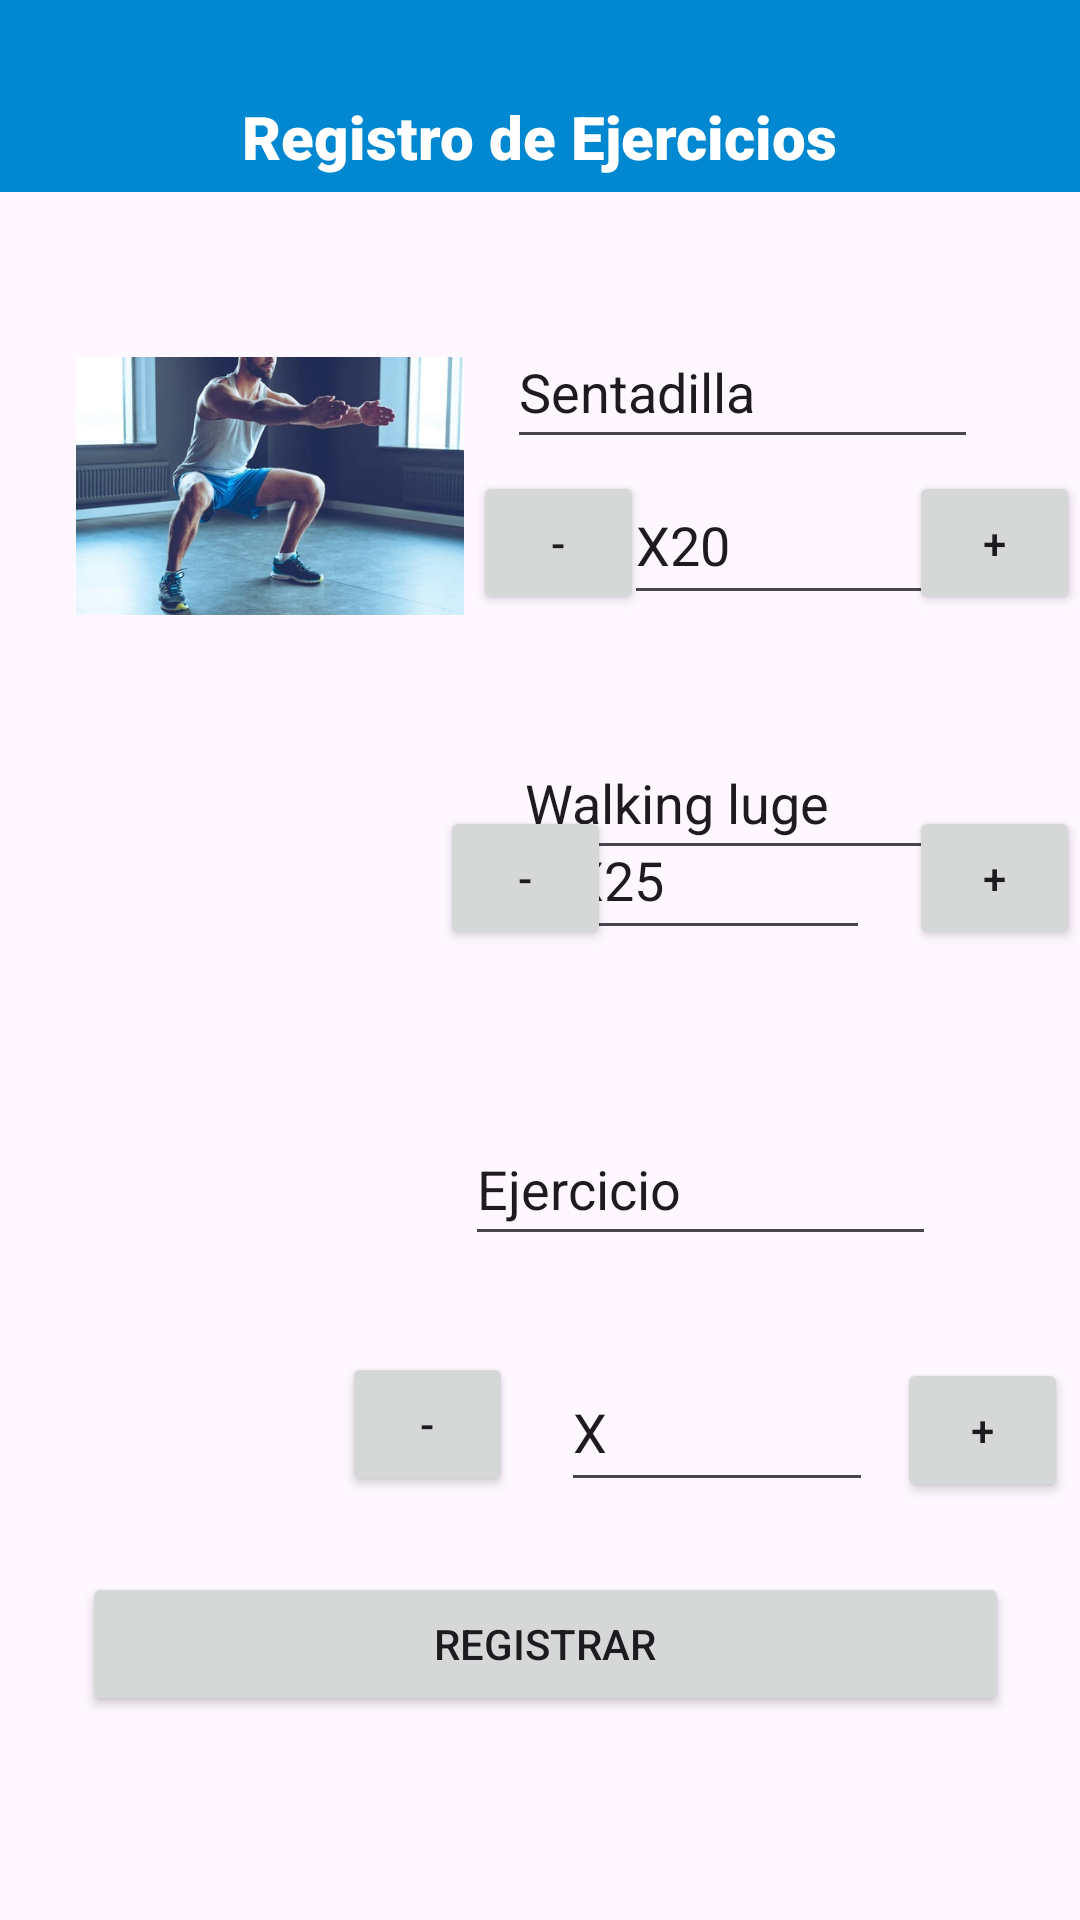

The Android layout XML behind this screen, and the referenced resources:
<!-- AndroidManifest.xml: application theme Theme.Workout -->
<!-- res/layout/fragment_registro_ejercicio.xml -->
<?xml version="1.0" encoding="utf-8"?>
<androidx.drawerlayout.widget.DrawerLayout xmlns:android="http://schemas.android.com/apk/res/android"
    xmlns:app="http://schemas.android.com/apk/res-auto"
    xmlns:tools="http://schemas.android.com/tools"
    android:id="@+id/RegistroEjercicio"
    android:layout_width="match_parent"
    android:layout_height="match_parent"
    tools:context=".RegistroEjercicio">

    
    <androidx.constraintlayout.widget.ConstraintLayout
        android:layout_width="match_parent"
        android:layout_height="match_parent">

        <include
            layout="@layout/toolbar"
            android:layout_width="wrap_content"
            android:layout_height="wrap_content"
            app:layout_constraintEnd_toEndOf="parent"
            app:layout_constraintStart_toStartOf="parent"
            app:layout_constraintTop_toTopOf="parent" />

        <FrameLayout
            android:id="@+id/contenedor4"
            android:layout_width="0dp"
            android:layout_height="0dp"
            app:layout_constraintBottom_toBottomOf="parent"
            app:layout_constraintEnd_toEndOf="parent"
            app:layout_constraintStart_toStartOf="parent"
            app:layout_constraintTop_toTopOf="parent">

            <androidx.constraintlayout.widget.ConstraintLayout
                android:layout_width="match_parent"
                android:layout_height="match_parent">

                <TextView
                    android:id="@+id/textView8"
                    android:layout_width="wrap_content"
                    android:layout_height="wrap_content"
                    android:layout_marginTop="32dp"
                    android:fontFamily="sans-serif-black"
                    android:text="@string/registro_ejercicio"
                    android:textColor="#FFFFFF"
                    android:textSize="20sp"
                    app:layout_constraintEnd_toEndOf="parent"
                    app:layout_constraintStart_toStartOf="parent"
                    app:layout_constraintTop_toTopOf="parent" />

                <Button
                    android:id="@+id/button13"
                    android:layout_width="309dp"
                    android:layout_height="48dp"
                    android:layout_marginBottom="68dp"
                    android:text="@string/btnRegistrar"
                    app:layout_constraintBottom_toBottomOf="parent"
                    app:layout_constraintEnd_toEndOf="parent"
                    app:layout_constraintHorizontal_bias="0.533"
                    app:layout_constraintStart_toStartOf="parent" />

                <ImageView
                    android:id="@+id/imageView5"
                    android:layout_width="148dp"
                    android:layout_height="86dp"
                    android:layout_marginStart="4dp"
                    android:layout_marginTop="68dp"
                    android:src="@drawable/_001"
                    app:layout_constraintBottom_toTopOf="@+id/button13"
                    app:layout_constraintStart_toStartOf="parent"
                    app:layout_constraintTop_toBottomOf="@+id/textView8"
                    app:layout_constraintVertical_bias="0.764" />

                <EditText
                    android:id="@+id/Ejecicio"
                    android:layout_width="157dp"
                    android:layout_height="48dp"
                    android:layout_marginEnd="48dp"
                    android:ems="10"
                    android:inputType="text"
                    android:text="@string/ejercicio_0"
                    app:layout_constraintBottom_toBottomOf="@+id/imageView5"
                    app:layout_constraintEnd_toEndOf="parent"
                    app:layout_constraintTop_toTopOf="@+id/imageView5"
                    app:layout_constraintVertical_bias="0.155" />

                <Button
                    android:id="@+id/button12"
                    android:layout_width="57dp"
                    android:layout_height="48dp"
                    android:layout_marginTop="44dp"
                    android:layout_marginEnd="4dp"
                    android:text="@string/btnagregar2"
                    app:layout_constraintBottom_toBottomOf="@+id/Cantidad"
                    app:layout_constraintEnd_toEndOf="parent"
                    app:layout_constraintTop_toBottomOf="@+id/Ejecicio"
                    app:layout_constraintVertical_bias="1.0" />

                <EditText
                    android:id="@+id/Cantidad"
                    android:layout_width="104dp"
                    android:layout_height="50dp"
                    android:layout_marginTop="32dp"
                    android:layout_marginEnd="8dp"
                    android:ems="10"
                    android:inputType="text"
                    android:text="@string/registro_x"
                    app:layout_constraintEnd_toStartOf="@+id/button12"
                    app:layout_constraintTop_toBottomOf="@+id/Ejecicio" />

                <EditText
                    android:id="@+id/editTextText3"
                    android:layout_width="157dp"
                    android:layout_height="48dp"
                    android:layout_marginTop="36dp"
                    android:layout_marginEnd="32dp"
                    android:ems="10"
                    android:inputType="text"
                    android:text="@string/sentadilla"
                    app:layout_constraintBottom_toTopOf="@+id/button14"
                    app:layout_constraintEnd_toEndOf="parent"
                    app:layout_constraintHorizontal_bias="0.728"
                    app:layout_constraintStart_toEndOf="@+id/imageView11"
                    app:layout_constraintTop_toBottomOf="@+id/textView8"
                    app:layout_constraintVertical_bias="0.714" />

                <Button
                    android:id="@+id/button14"
                    android:layout_width="57dp"
                    android:layout_height="48dp"
                    android:text="@string/o3"
                    app:layout_constraintBottom_toBottomOf="@+id/imageView11"
                    app:layout_constraintEnd_toStartOf="@+id/editTextText4"
                    app:layout_constraintStart_toEndOf="@+id/imageView11" />

                <EditText
                    android:id="@+id/editTextText4"
                    android:layout_width="104dp"
                    android:layout_height="50dp"
                    android:layout_marginTop="20dp"
                    android:ems="10"
                    android:inputType="text"
                    android:text="@string/o4"
                    app:layout_constraintBottom_toBottomOf="@+id/button14"
                    app:layout_constraintEnd_toEndOf="@+id/editTextText3"
                    app:layout_constraintHorizontal_bias="0.735"
                    app:layout_constraintStart_toStartOf="@+id/editTextText3"
                    app:layout_constraintTop_toBottomOf="@+id/editTextText3"
                    app:layout_constraintVertical_bias="1.0" />

                <Button
                    android:id="@+id/button15"
                    android:layout_width="57dp"
                    android:layout_height="48dp"
                    android:text="@string/btnagregar2"
                    app:layout_constraintBottom_toBottomOf="@+id/editTextText4"
                    app:layout_constraintEnd_toEndOf="parent"
                    app:layout_constraintHorizontal_bias="1.0"
                    app:layout_constraintStart_toEndOf="@+id/editTextText4" />

                <Button
                    android:id="@+id/button11"
                    android:layout_width="57dp"
                    android:layout_height="48dp"
                    android:layout_marginTop="32dp"
                    android:layout_marginEnd="16dp"
                    android:text="@string/o3"
                    app:layout_constraintBottom_toBottomOf="@+id/imageView5"
                    app:layout_constraintEnd_toStartOf="@+id/Cantidad"
                    app:layout_constraintTop_toBottomOf="@+id/Ejecicio"
                    app:layout_constraintVertical_bias="0.0" />

                <EditText
                    android:id="@+id/editTextText5"
                    android:layout_width="157dp"
                    android:layout_height="48dp"
                    android:layout_marginEnd="32dp"
                    android:ems="10"
                    android:inputType="text"
                    android:text="@string/walking"
                    app:layout_constraintBottom_toBottomOf="@+id/imageView16"
                    app:layout_constraintEnd_toEndOf="parent"
                    app:layout_constraintTop_toTopOf="@+id/imageView16"
                    app:layout_constraintVertical_bias="0.0" />

                <Button
                    android:id="@+id/button16"
                    android:layout_width="57dp"
                    android:layout_height="48dp"
                    android:layout_marginBottom="48dp"
                    android:text="@string/o3"
                    app:layout_constraintBottom_toTopOf="@+id/imageView5"
                    app:layout_constraintEnd_toStartOf="@+id/editTextText6"
                    app:layout_constraintStart_toEndOf="@+id/imageView16" />

                <EditText
                    android:id="@+id/editTextText6"
                    android:layout_width="104dp"
                    android:layout_height="50dp"
                    android:ems="10"
                    android:inputType="text"
                    android:text="@string/o5"
                    app:layout_constraintBottom_toBottomOf="@+id/button16"
                    app:layout_constraintEnd_toEndOf="@+id/editTextText5"
                    app:layout_constraintHorizontal_bias="0.283"
                    app:layout_constraintStart_toStartOf="@+id/editTextText5"
                    app:layout_constraintTop_toBottomOf="@+id/editTextText5"
                    app:layout_constraintVertical_bias="1.0" />

                <Button
                    android:id="@+id/button17"
                    android:layout_width="57dp"
                    android:layout_height="48dp"
                    android:text="@string/btnagregar2"
                    app:layout_constraintBottom_toBottomOf="@+id/editTextText6"
                    app:layout_constraintEnd_toEndOf="parent"
                    app:layout_constraintHorizontal_bias="1.0"
                    app:layout_constraintStart_toEndOf="@+id/editTextText6" />

                <ImageView
                    android:id="@+id/imageView11"
                    android:layout_width="148dp"
                    android:layout_height="86dp"
                    android:layout_marginStart="16dp"
                    android:layout_marginTop="60dp"
                    android:src="@drawable/_6"
                    app:layout_constraintStart_toStartOf="parent"
                    app:layout_constraintTop_toBottomOf="@+id/textView8" />

                <ImageView
                    android:id="@+id/imageView16"
                    android:layout_width="148dp"
                    android:layout_height="86dp"
                    android:layout_marginStart="16dp"
                    android:src="@drawable/_7"
                    app:layout_constraintBottom_toTopOf="@+id/imageView5"
                    app:layout_constraintStart_toStartOf="parent"
                    app:layout_constraintTop_toBottomOf="@+id/imageView11" />

            </androidx.constraintlayout.widget.ConstraintLayout>
        </FrameLayout>
    </androidx.constraintlayout.widget.ConstraintLayout>

</androidx.drawerlayout.widget.DrawerLayout>
<!-- res/layout/toolbar.xml (included above) -->
<?xml version="1.0" encoding="utf-8"?>
<androidx.coordinatorlayout.widget.CoordinatorLayout xmlns:android="http://schemas.android.com/apk/res/android"
    xmlns:app="http://schemas.android.com/apk/res-auto"


    android:layout_width="match_parent"
    android:layout_height="wrap_content">

    <com.google.android.material.appbar.AppBarLayout
        android:id="@+id/appbar"

        android:layout_width="match_parent"
        android:layout_height="wrap_content">

        <com.google.android.material.appbar.CollapsingToolbarLayout
            android:layout_width="match_parent"
            android:layout_height="wrap_content"
            app:contentScrim="?attr/colorPrimary"
            app:layout_scrollFlags="scroll|exitUntilCollapsed"

            app:toolbarId="@+id/toolbar">


            <androidx.appcompat.widget.Toolbar
                android:id="@+id/toolbar"
                android:layout_width="match_parent"
                android:layout_height="?attr/actionBarSize"
                android:scrollbarSize="6dp"
                app:titleTextColor="#FFFFFF"></androidx.appcompat.widget.Toolbar>
        </com.google.android.material.appbar.CollapsingToolbarLayout>
    </com.google.android.material.appbar.AppBarLayout>


</androidx.coordinatorlayout.widget.CoordinatorLayout>
<!-- resources referenced by this layout -->
<resources>
  <!-- drawable _6: png bitmap (drawable, 23526 bytes) -->
  <string name="btnRegistrar">Registrar</string>
  <string name="btnagregar2">+</string>
  <string name="ejercicio_0">Ejercicio</string>
  <string name="o3">-</string>
  <string name="o4">X20</string>
  <string name="o5">X25</string>
  <string name="registro_ejercicio">Registro de Ejercicios</string>
  <string name="registro_x">X</string>
  <string name="sentadilla">Sentadilla</string>
  <string name="walking">Walking luge</string>
  <style name="Theme.Workout" parent="Base.Theme.Workout" />
  <style name="Base.Theme.Workout" parent="Theme.Material3.DayNight.NoActionBar">
          
          
          <item name="colorPrimary">@color/dark_primary_color</item>
      </style>
  <color name="dark_primary_color">#0288D1</color>
</resources>
